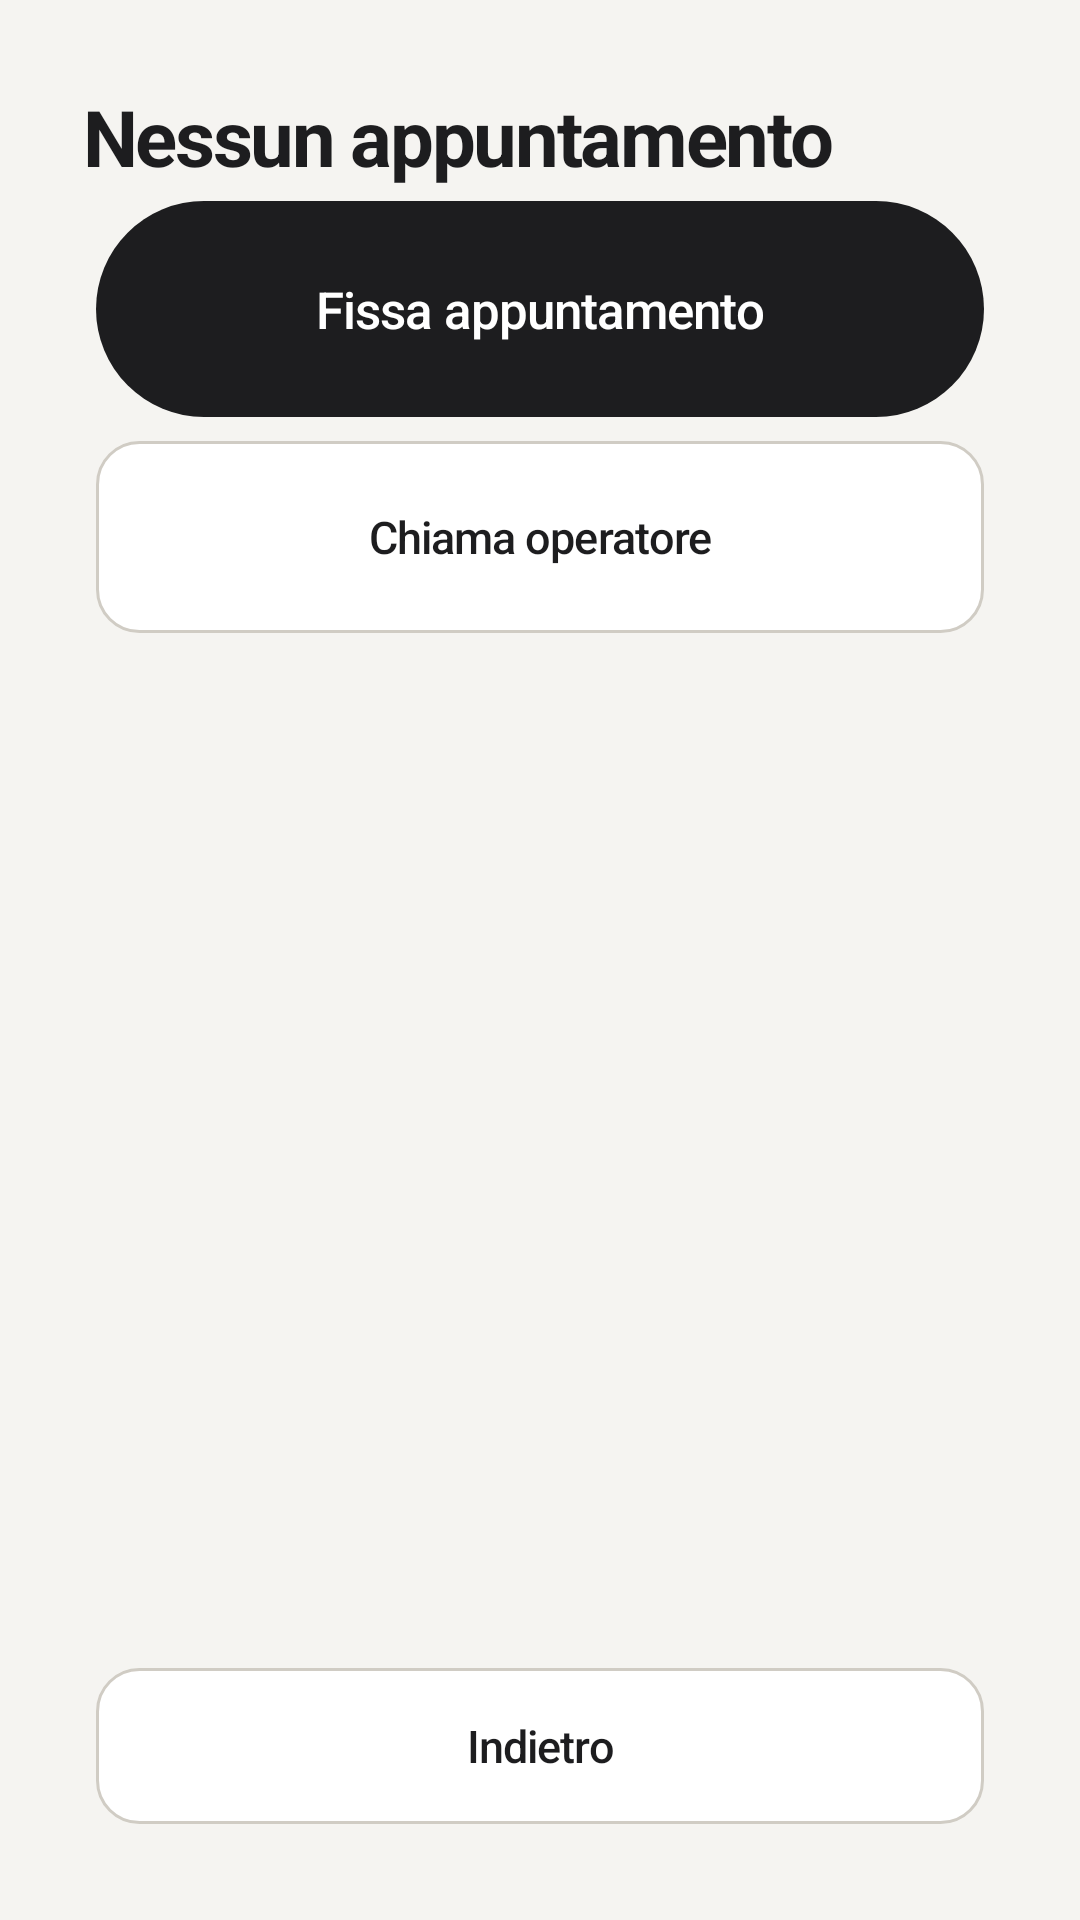

Reconstruct the res/layout file that produces this screen, plus the resources it refers to.
<!-- AndroidManifest.xml: application theme AppTheme -->
<!-- res/layout/fragment_no_appointment.xml -->
<?xml version="1.0" encoding="utf-8"?>
<LinearLayout xmlns:android="http://schemas.android.com/apk/res/android"
    xmlns:tools="http://schemas.android.com/tools"
    android:layout_width="match_parent"
    android:layout_height="match_parent"
    android:background="@color/bob_cream"
    android:orientation="vertical"
    android:padding="28dp"
    tools:context=".ui.NoAppointmentFragment">

    <TextView
        android:layout_width="wrap_content"
        android:layout_height="wrap_content"
        android:letterSpacing="-0.03"
        android:text="@string/appointments_no_title"
        android:textColor="@color/bob_black"
        android:textSize="26sp"
        android:textStyle="bold" />

    <Button
        android:id="@+id/btn_book"
        style="@style/BuddyButton.Primary"
        android:layout_width="match_parent"
        android:layout_height="72dp"
        android:layout_marginTop="28dp"
        android:text="@string/appointments_book" />

    <Button
        android:id="@+id/btn_call_operator"
        style="@style/BuddyButton"
        android:layout_width="match_parent"
        android:layout_height="64dp"
        android:layout_marginTop="12dp"
        android:text="@string/appointments_call_operator" />

    <View
        android:layout_width="0dp"
        android:layout_height="0dp"
        android:layout_weight="1" />

    <Button
        android:id="@+id/btn_back"
        style="@style/BuddyButton"
        android:layout_width="match_parent"
        android:layout_height="52dp"
        android:text="@string/back" />
</LinearLayout>
<!-- resources referenced by this layout -->
<resources>
  <color name="bob_black">#1D1D1F</color>
  <color name="bob_cream">#F5F4F1</color>
  <string name="appointments_book">Fissa appuntamento</string>
  <string name="appointments_call_operator">Chiama operatore</string>
  <string name="appointments_no_title">Nessun appuntamento</string>
  <string name="back">Indietro</string>
  <style name="BuddyButton" parent="Widget.AppCompat.Button">
          <item name="android:layout_margin">4dp</item>
          <item name="android:minHeight">52dp</item>
          <item name="android:background">@drawable/bg_button_secondary</item>
          <item name="android:textAllCaps">false</item>
          <item name="android:textColor">@color/bob_black</item>
          <item name="android:textSize">15sp</item>
          <item name="android:letterSpacing">-0.02</item>
          <item name="android:fontFamily">sans-serif-medium</item>
          <item name="android:elevation">0dp</item>
          <item name="android:stateListAnimator">@null</item>
      </style>
  <style name="BuddyButton.Primary">
          <item name="android:background">@drawable/bg_button_primary</item>
          <item name="backgroundTint">@null</item>
          <item name="android:backgroundTint">@null</item>
          <item name="android:textColor">@color/bob_white</item>
          <item name="android:textSize">17sp</item>
      </style>
  <style name="AppTheme" parent="Theme.AppCompat.Light.NoActionBar">
          <item name="colorPrimary">@color/bob_navy</item>
          <item name="colorPrimaryDark">@color/bob_black</item>
          <item name="colorAccent">@color/bob_teal</item>
          <item name="android:windowBackground">@color/bob_cream</item>
          <item name="android:textColorPrimary">@color/bob_black</item>
          <item name="android:textColor">@color/bob_black</item>
          
          <item name="android:statusBarColor">@android:color/transparent</item>
          <item name="android:navigationBarColor">@color/bob_black</item>
          <item name="android:windowLightStatusBar">false</item>
          <item name="android:windowDrawsSystemBarBackgrounds">true</item>
          <item name="android:windowTranslucentStatus">false</item>
      </style>
  <!-- drawable bg_button_secondary (drawable) -->
  <?xml version="1.0" encoding="utf-8"?>
  <shape xmlns:android="http://schemas.android.com/apk/res/android"
      android:shape="rectangle">
      <solid android:color="@color/bob_white" />
      <stroke
          android:width="1dp"
          android:color="@color/bob_line_strong" />
      <corners android:radius="14dp" />
  </shape>
  <!-- drawable bg_button_primary (drawable) -->
  <?xml version="1.0" encoding="utf-8"?>
  <shape xmlns:android="http://schemas.android.com/apk/res/android"
      android:shape="rectangle">
      <solid android:color="@color/bob_black" />
      <corners android:radius="56dp" />
  </shape>
  <color name="bob_white">#FFFFFF</color>
  <color name="bob_navy">#0D2C50</color>
  <color name="bob_teal">#0A7A8C</color>
  <color name="bob_line_strong">#D0CCC4</color>
</resources>
